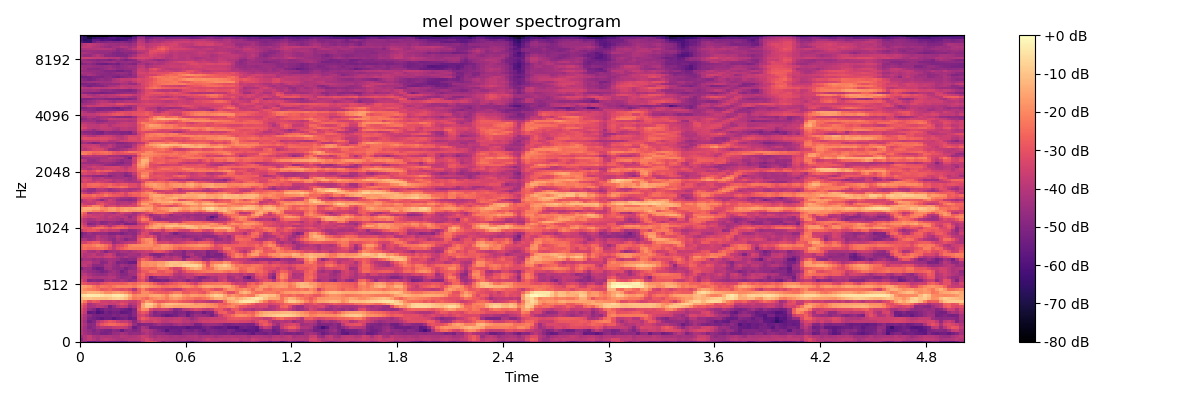

The file beside this chart, header and first rows:
-4.299900054931640625e+01, -4.775386047363281250e+01, -5.542678833007812500e+01, -5.510898590087890625e+01, -5.307562255859375000e+01, -5.245568847656250000e+01, -5.385510253906250000e+01, -5.588312530517578125e+01, -5.507377624511718750e+01, -5.529940032958984375e+01, -5.659320068359375000e+01, -5.637298583984375000e+01, -5.199893951416015625e+01, -5.192955780029296875e+01, -5.078451538085937500e+01, -4.116316604614257812e+01, -3.371536254882812500e+01, -3.203060913085937500e+01, -3.343701171875000000e+01, -4.190898895263671875e+01, -5.078438568115234375e+01, -4.741568756103515625e+01, -4.806565856933593750e+01, -4.979707717895507812e+01
-4.895012664794921875e+01, -4.116228485107421875e+01, -3.760054016113281250e+01, -4.026199340820312500e+01, -4.322621917724609375e+01, -3.998078155517578125e+01, -3.839855957031250000e+01, -3.934274673461914062e+01, -4.055287170410156250e+01, -4.198164367675781250e+01, -4.202744674682617188e+01, -4.103574371337890625e+01, -3.978250885009765625e+01, -3.966871643066406250e+01, -3.929843521118164062e+01, -3.637055587768554688e+01, -3.351530075073242188e+01, -3.680648040771484375e+01, -4.028901290893554688e+01, -3.936534881591796875e+01, -3.944866943359375000e+01, -4.111217498779296875e+01, -4.167827606201171875e+01, -4.212473678588867188e+01
-4.422050476074218750e+01, -4.088362884521484375e+01, -3.738395690917968750e+01, -4.159428405761718750e+01, -4.310605621337890625e+01, -4.063394165039062500e+01, -4.128596878051757812e+01, -4.114944076538085938e+01, -4.255870056152343750e+01, -4.263814163208007812e+01, -3.993917465209960938e+01, -4.034629058837890625e+01, -4.178913879394531250e+01, -4.113002014160156250e+01, -3.932783508300781250e+01, -3.566273117065429688e+01, -3.735043716430664062e+01, -4.134342956542968750e+01, -4.334117126464843750e+01, -4.081425094604492188e+01, -4.211656188964843750e+01, -4.156392669677734375e+01, -4.359994888305664062e+01, -4.276511383056640625e+01
-3.920689010620117188e+01, -4.327233123779296875e+01, -4.568157196044921875e+01, -4.817520904541015625e+01, -4.790838241577148438e+01, -5.146892929077148438e+01, -5.178444671630859375e+01, -5.001313018798828125e+01, -4.581053543090820312e+01, -4.552956008911132812e+01, -4.286081314086914062e+01, -4.424023437500000000e+01, -4.719788360595703125e+01, -4.622411727905273438e+01, -4.673453521728515625e+01, -4.339035797119140625e+01, -4.048826980590820312e+01, -4.317353057861328125e+01, -4.678646469116210938e+01, -4.694216918945312500e+01, -4.689584350585937500e+01, -4.949402618408203125e+01, -5.121399688720703125e+01, -5.286613464355468750e+01
-3.953184890747070312e+01, -4.431856536865234375e+01, -4.704019927978515625e+01, -5.031972503662109375e+01, -4.697610473632812500e+01, -4.965401840209960938e+01, -5.098675537109375000e+01, -5.171664428710937500e+01, -4.784410095214843750e+01, -4.885848236083984375e+01, -5.549510192871093750e+01, -4.858734130859375000e+01, -4.744692993164062500e+01, -5.003075790405273438e+01, -4.835751342773437500e+01, -4.053124618530273438e+01, -3.980339050292968750e+01, -4.290963363647460938e+01, -4.614331436157226562e+01, -4.939646911621093750e+01, -5.219757080078125000e+01, -5.857248687744140625e+01, -5.315827178955078125e+01, -5.334768676757812500e+01
-3.886179351806640625e+01, -4.402340698242187500e+01, -5.011763000488281250e+01, -4.768026733398437500e+01, -4.263270568847656250e+01, -3.975361633300781250e+01, -4.059265899658203125e+01, -4.019005584716796875e+01, -3.777754974365234375e+01, -3.668662643432617188e+01, -3.663773345947265625e+01, -3.867286682128906250e+01, -4.374877929687500000e+01, -5.415439605712890625e+01, -4.877252960205078125e+01, -4.230135345458984375e+01, -4.516720581054687500e+01, -5.313943481445312500e+01, -5.237071228027343750e+01, -5.340064239501953125e+01, -5.394865417480468750e+01, -5.387429428100585938e+01, -5.503749847412109375e+01, -5.523115539550781250e+01
-3.697035598754882812e+01, -4.191749954223632812e+01, -4.856779479980468750e+01, -4.802861785888671875e+01, -3.623639678955078125e+01, -2.983660697937011719e+01, -2.687853050231933594e+01, -2.507301330566406250e+01, -2.516665267944335938e+01, -2.689126968383789062e+01, -2.823132133483886719e+01, -2.994647598266601562e+01, -3.576126861572265625e+01, -4.575039672851562500e+01, -5.140636444091796875e+01, -4.954796981811523438e+01, -4.917016601562500000e+01, -4.953304672241210938e+01, -4.706951522827148438e+01, -4.403346252441406250e+01, -4.617813873291015625e+01, -4.717683029174804688e+01, -4.723776245117187500e+01, -4.431645202636718750e+01
-3.795497512817382812e+01, -4.399885559082031250e+01, -5.369589996337890625e+01, -4.974685668945312500e+01, -4.072467422485351562e+01, -3.633014678955078125e+01, -3.250886154174804688e+01, -2.959633255004882812e+01, -3.098750686645507812e+01, -3.536637878417968750e+01, -3.778125381469726562e+01, -3.726484680175781250e+01, -4.065003967285156250e+01, -4.823786163330078125e+01, -4.012966156005859375e+01, -3.357031250000000000e+01, -3.546526718139648438e+01, -3.601811599731445312e+01, -3.361207962036132812e+01, -3.509252929687500000e+01, -3.892918777465820312e+01, -3.917168045043945312e+01, -3.725839996337890625e+01, -3.594399642944335938e+01
-3.711121749877929688e+01, -4.202423095703125000e+01, -5.063496017456054688e+01, -5.277521514892578125e+01, -5.495110702514648438e+01, -5.658213806152343750e+01, -5.350377273559570312e+01, -5.404062652587890625e+01, -5.792618560791015625e+01, -5.459700775146484375e+01, -5.334661102294921875e+01, -5.176922988891601562e+01, -5.620551300048828125e+01, -5.356194305419921875e+01, -3.396707916259765625e+01, -2.778232192993164062e+01, -3.054338264465332031e+01, -3.460157775878906250e+01, -3.482619476318359375e+01, -3.638015365600585938e+01, -3.836940002441406250e+01, -3.927923965454101562e+01, -3.933952331542968750e+01, -3.797058868408203125e+01
-3.582704544067382812e+01, -4.075906372070312500e+01, -4.756016159057617188e+01, -5.112663650512695312e+01, -5.222659301757812500e+01, -5.184262084960937500e+01, -5.241065979003906250e+01, -5.235446929931640625e+01, -5.044219970703125000e+01, -5.162876129150390625e+01, -4.994747924804687500e+01, -5.043379974365234375e+01, -5.340465545654296875e+01, -4.885194778442382812e+01, -3.562728881835937500e+01, -3.294178771972656250e+01, -3.743350982666015625e+01, -4.489601516723632812e+01, -4.909167098999023438e+01, -4.892373657226562500e+01, -5.283633422851562500e+01, -5.605290603637695312e+01, -5.408076477050781250e+01, -5.221929168701171875e+01
-3.195568084716796875e+01, -3.765840911865234375e+01, -5.692442321777343750e+01, -5.499965667724609375e+01, -6.015837860107421875e+01, -5.799034118652343750e+01, -5.231026077270507812e+01, -5.497851562500000000e+01, -5.243204498291015625e+01, -5.305497741699218750e+01, -5.702450942993164062e+01, -5.571982574462890625e+01, -5.451762390136718750e+01, -4.846622848510742188e+01, -3.261657333374023438e+01, -2.864640617370605469e+01, -3.110717391967773438e+01, -4.266883087158203125e+01, -5.055100631713867188e+01, -4.731732940673828125e+01, -4.886942291259765625e+01, -5.008589172363281250e+01, -4.948676300048828125e+01, -5.304326629638671875e+01
-3.083215332031250000e+01, -3.685399246215820312e+01, -4.635588073730468750e+01, -4.940250396728515625e+01, -5.693510437011718750e+01, -5.346120452880859375e+01, -5.053782653808593750e+01, -5.205415725708007812e+01, -5.040300750732421875e+01, -5.032801055908203125e+01, -5.234870147705078125e+01, -5.390815734863281250e+01, -5.605377197265625000e+01, -5.025952529907226562e+01, -2.806507682800292969e+01, -1.906681823730468750e+01, -2.056875228881835938e+01, -3.278222656250000000e+01, -3.778792953491210938e+01, -3.686954498291015625e+01, -3.562592697143554688e+01, -3.636793136596679688e+01, -4.183777618408203125e+01, -4.880853271484375000e+01
-2.810293006896972656e+01, -3.376145935058593750e+01, -4.272986602783203125e+01, -4.165206527709960938e+01, -3.894808197021484375e+01, -3.966220474243164062e+01, -4.280795669555664062e+01, -5.263639068603515625e+01, -4.687453460693359375e+01, -4.055474853515625000e+01, -3.769098281860351562e+01, -3.908062744140625000e+01, -4.691833496093750000e+01, -4.267126464843750000e+01, -3.066897773742675781e+01, -1.561254119873046875e+01, -9.469947814941406250e+00, -1.089347457885742188e+01, -1.647348022460937500e+01, -2.210464859008789062e+01, -1.610960388183593750e+01, -1.378458213806152344e+01, -1.478634071350097656e+01, -1.612591934204101562e+01
-2.441059875488281250e+01, -3.042569160461425781e+01, -4.275174331665039062e+01, -3.940473937988281250e+01, -3.700016784667968750e+01, -3.506082153320312500e+01, -3.446884918212890625e+01, -3.661528396606445312e+01, -3.722843170166015625e+01, -3.438664245605468750e+01, -3.092606925964355469e+01, -3.305126953125000000e+01, -4.155678558349609375e+01, -3.934871292114257812e+01, -3.256307983398437500e+01, -1.620298767089843750e+01, -7.826871871948242188e+00, -7.986314773559570312e+00, -1.341840553283691406e+01, -1.954934692382812500e+01, -1.420893859863281250e+01, -1.124889373779296875e+01, -1.082312965393066406e+01, -1.182221031188964844e+01
-1.729897308349609375e+01, -2.291258621215820312e+01, -3.154415130615234375e+01, -2.794182968139648438e+01, -2.934091567993164062e+01, -3.522126007080078125e+01, -3.562763977050781250e+01, -3.652195358276367188e+01, -3.447857666015625000e+01, -3.644271469116210938e+01, -3.424843597412109375e+01, -3.482120132446289062e+01, -3.727878952026367188e+01, -3.770783233642578125e+01, -3.270064926147460938e+01, -2.424267578125000000e+01, -1.720103645324707031e+01, -2.023204040527343750e+01, -2.558221435546875000e+01, -2.841472816467285156e+01, -2.827297401428222656e+01, -2.640750503540039062e+01, -2.446660804748535156e+01, -2.486191940307617188e+01
-1.180683517456054688e+01, -9.828332901000976562e+00, -9.726247787475585938e+00, -1.084399414062500000e+01, -1.094338989257812500e+01, -1.143547058105468750e+01, -1.179133415222167969e+01, -1.015192985534667969e+01, -8.520538330078125000e+00, -7.730426788330078125e+00, -8.533502578735351562e+00, -1.147314834594726562e+01, -1.759903144836425781e+01, -2.305405426025390625e+01, -2.149586105346679688e+01, -2.347625732421875000e+01, -2.569314002990722656e+01, -2.136957550048828125e+01, -1.946544265747070312e+01, -1.807847976684570312e+01, -1.953979873657226562e+01, -2.268158721923828125e+01, -1.822202301025390625e+01, -1.656144332885742188e+01
-6.280452728271484375e+00, -4.423715591430664062e+00, -3.111471176147460938e+00, -3.320039749145507812e+00, -3.615884780883789062e+00, -4.913028717041015625e+00, -6.777494430541992188e+00, -6.094282150268554688e+00, -4.024219512939453125e+00, -3.161888122558593750e+00, -4.327821731567382812e+00, -7.476501464843750000e+00, -1.332930183410644531e+01, -2.059615516662597656e+01, -1.848592758178710938e+01, -1.804217720031738281e+01, -1.863254165649414062e+01, -1.525273895263671875e+01, -1.415032768249511719e+01, -1.418523025512695312e+01, -1.664830207824707031e+01, -2.091695213317871094e+01, -1.427201080322265625e+01, -1.145416641235351562e+01
-1.471244907379150391e+01, -1.519434356689453125e+01, -1.258397293090820312e+01, -1.274586296081542969e+01, -1.331232643127441406e+01, -1.541878890991210938e+01, -1.909074783325195312e+01, -1.907885551452636719e+01, -1.649641227722167969e+01, -1.573460960388183594e+01, -1.725093650817871094e+01, -1.980118560791015625e+01, -2.361396789550781250e+01, -2.989617156982421875e+01, -2.699844551086425781e+01, -1.958763122558593750e+01, -1.938952636718750000e+01, -2.320229721069335938e+01, -2.590989112854003906e+01, -2.746710777282714844e+01, -2.769905090332031250e+01, -2.893545150756835938e+01, -2.574724578857421875e+01, -2.254177474975585938e+01
-1.654999923706054688e+01, -1.970330047607421875e+01, -2.169175720214843750e+01, -2.267212295532226562e+01, -2.451343345642089844e+01, -2.853403472900390625e+01, -2.794497299194335938e+01, -2.612800598144531250e+01, -2.927065849304199219e+01, -3.014955902099609375e+01, -3.168712806701660156e+01, -3.058806800842285156e+01, -3.328841400146484375e+01, -4.114069366455078125e+01, -2.763511276245117188e+01, -2.171538162231445312e+01, -2.781189346313476562e+01, -3.216551589965820312e+01, -3.164186859130859375e+01, -3.087210464477539062e+01, -3.341421890258789062e+01, -3.568032073974609375e+01, -3.605904388427734375e+01, -3.847526168823242188e+01
-1.617551040649414062e+01, -1.642382812500000000e+01, -1.839702606201171875e+01, -2.247413635253906250e+01, -2.568038749694824219e+01, -2.260489463806152344e+01, -2.364858627319335938e+01, -2.519823265075683594e+01, -2.225136375427246094e+01, -2.028584671020507812e+01, -2.090843009948730469e+01, -2.066468811035156250e+01, -2.065962409973144531e+01, -2.233200645446777344e+01, -1.831165695190429688e+01, -1.463742923736572266e+01, -1.596516799926757812e+01, -1.889756011962890625e+01, -2.042754173278808594e+01, -2.229505157470703125e+01, -2.458491516113281250e+01, -2.445663833618164062e+01, -2.334395408630371094e+01, -2.359230041503906250e+01
-2.774098968505859375e+01, -3.009031677246093750e+01, -3.271049880981445312e+01, -3.415818405151367188e+01, -3.578652954101562500e+01, -3.180175971984863281e+01, -2.952200889587402344e+01, -2.777010726928710938e+01, -2.765522575378417969e+01, -2.755982208251953125e+01, -2.825405311584472656e+01, -2.726967811584472656e+01, -2.447056579589843750e+01, -2.562625885009765625e+01, -2.310114097595214844e+01, -2.112935066223144531e+01, -2.127919197082519531e+01, -2.427415847778320312e+01, -2.838749313354492188e+01, -3.291555023193359375e+01, -3.529255676269531250e+01, -3.212902450561523438e+01, -2.983121299743652344e+01, -2.764523696899414062e+01
-3.197365188598632812e+01, -3.765534591674804688e+01, -4.942082214355468750e+01, -4.786757659912109375e+01, -4.892737579345703125e+01, -4.998914337158203125e+01, -4.285494995117187500e+01, -4.238347625732421875e+01, -4.506732940673828125e+01, -4.443730163574218750e+01, -4.278363800048828125e+01, -4.498200225830078125e+01, -4.809924316406250000e+01, -4.572355651855468750e+01, -3.435800552368164062e+01, -3.108530998229980469e+01, -3.984851074218750000e+01, -4.976116180419921875e+01, -5.298578643798828125e+01, -5.270059967041015625e+01, -5.041457366943359375e+01, -5.202748870849609375e+01, -4.599435424804687500e+01, -4.422502136230468750e+01
-3.722780227661132812e+01, -3.636714935302734375e+01, -3.907128143310546875e+01, -4.166737747192382812e+01, -4.189970397949218750e+01, -4.146009826660156250e+01, -4.178730010986328125e+01, -4.020590591430664062e+01, -4.014179229736328125e+01, -4.462361145019531250e+01, -4.776420593261718750e+01, -4.624685287475585938e+01, -4.565486526489257812e+01, -5.029749298095703125e+01, -3.219293975830078125e+01, -2.807189941406250000e+01, -3.579216384887695312e+01, -5.293167877197265625e+01, -4.811775970458984375e+01, -4.323329925537109375e+01, -4.373892974853515625e+01, -4.405611419677734375e+01, -4.007952880859375000e+01, -4.187713623046875000e+01
-4.012565612792968750e+01, -3.892508697509765625e+01, -4.274774169921875000e+01, -4.492659759521484375e+01, -4.645116424560546875e+01, -4.709785842895507812e+01, -4.582371902465820312e+01, -4.235790252685546875e+01, -4.322236633300781250e+01, -4.571100997924804688e+01, -4.925012207031250000e+01, -4.886236572265625000e+01, -4.498383712768554688e+01, -4.355775451660156250e+01, -3.086556434631347656e+01, -2.581035804748535156e+01, -3.121937179565429688e+01, -3.070084381103515625e+01, -2.886332893371582031e+01, -2.896678924560546875e+01, -2.998909568786621094e+01, -2.955125999450683594e+01, -3.173607254028320312e+01, -3.951260375976562500e+01
-4.202024078369140625e+01, -4.340792083740234375e+01, -4.568338012695312500e+01, -4.714305877685546875e+01, -4.928813934326171875e+01, -5.186285400390625000e+01, -4.981166076660156250e+01, -4.568537139892578125e+01, -4.399104309082031250e+01, -4.684272766113281250e+01, -5.298057556152343750e+01, -4.855348205566406250e+01, -4.283580398559570312e+01, -4.391615295410156250e+01, -3.499232864379882812e+01, -2.873768234252929688e+01, -2.770047187805175781e+01, -2.369437789916992188e+01, -2.367963027954101562e+01, -2.862993621826171875e+01, -2.910051918029785156e+01, -2.566093444824218750e+01, -2.640311431884765625e+01, -3.367753219604492188e+01
-5.079714965820312500e+01, -4.484604644775390625e+01, -4.502450942993164062e+01, -5.112010955810546875e+01, -5.413951110839843750e+01, -5.286645126342773438e+01, -4.433551025390625000e+01, -4.299486923217773438e+01, -4.664347839355468750e+01, -4.782786560058593750e+01, -4.734916687011718750e+01, -5.162810516357421875e+01, -4.785722351074218750e+01, -4.657533264160156250e+01, -3.252773666381835938e+01, -2.550906562805175781e+01, -2.530973052978515625e+01, -2.663247108459472656e+01, -2.585453414916992188e+01, -2.212889862060546875e+01, -2.080097961425781250e+01, -2.327462959289550781e+01, -2.983847808837890625e+01, -3.463767623901367188e+01
-3.943961715698242188e+01, -3.814166259765625000e+01, -4.150839233398437500e+01, -4.784182357788085938e+01, -4.815665435791015625e+01, -4.788910675048828125e+01, -4.268291473388671875e+01, -4.212142944335937500e+01, -4.550450515747070312e+01, -4.801023864746093750e+01, -4.395367431640625000e+01, -4.533624649047851562e+01, -4.724209594726562500e+01, -4.566962814331054688e+01, -2.754273414611816406e+01, -1.871541213989257812e+01, -1.983399200439453125e+01, -1.804491996765136719e+01, -1.939214706420898438e+01, -1.477257061004638672e+01, -1.590206909179687500e+01, -1.164553642272949219e+01, -9.921360015869140625e+00, -1.119143295288085938e+01
-3.983736419677734375e+01, -3.932901000976562500e+01, -3.859395599365234375e+01, -4.330569076538085938e+01, -4.312574005126953125e+01, -4.918545532226562500e+01, -4.748334121704101562e+01, -4.173325347900390625e+01, -4.452169799804687500e+01, -5.155937957763671875e+01, -4.971528625488281250e+01, -5.122039794921875000e+01, -5.463183593750000000e+01, -5.414482116699218750e+01, -2.850126266479492188e+01, -1.888790702819824219e+01, -1.915100097656250000e+01, -1.829783248901367188e+01, -1.857403564453125000e+01, -1.660872268676757812e+01, -1.663356018066406250e+01, -1.314171791076660156e+01, -1.034964370727539062e+01, -1.053229331970214844e+01
-4.548819732666015625e+01, -4.240340042114257812e+01, -4.284864425659179688e+01, -4.575876235961914062e+01, -4.416325759887695312e+01, -4.629821395874023438e+01, -4.432111358642578125e+01, -4.250617980957031250e+01, -4.336489868164062500e+01, -4.468074417114257812e+01, -4.844732666015625000e+01, -4.983581542968750000e+01, -4.776929473876953125e+01, -4.812618255615234375e+01, -3.398001098632812500e+01, -2.619724464416503906e+01, -2.936559677124023438e+01, -3.404796981811523438e+01, -3.913311767578125000e+01, -3.825931930541992188e+01, -3.884468841552734375e+01, -4.009685516357421875e+01, -4.006665039062500000e+01, -3.711720275878906250e+01
-3.814900588989257812e+01, -4.092523193359375000e+01, -3.872200012207031250e+01, -3.801953887939453125e+01, -3.708329772949218750e+01, -3.881985473632812500e+01, -3.542751693725585938e+01, -3.475467300415039062e+01, -3.779872512817382812e+01, -4.291205978393554688e+01, -4.452762603759765625e+01, -4.121996307373046875e+01, -4.448108291625976562e+01, -4.493874359130859375e+01, -4.144839477539062500e+01, -3.696389389038085938e+01, -3.309515762329101562e+01, -3.618124008178710938e+01, -4.427226257324218750e+01, -4.864978027343750000e+01, -4.230901336669921875e+01, -3.934419631958007812e+01, -4.219201660156250000e+01, -3.921200561523437500e+01
-3.628784179687500000e+01, -4.046768951416015625e+01, -3.967735290527343750e+01, -3.840160369873046875e+01, -4.196363067626953125e+01, -4.223826599121093750e+01, -3.819017028808593750e+01, -3.611447525024414062e+01, -4.056309890747070312e+01, -4.811656570434570312e+01, -4.645296096801757812e+01, -4.559339141845703125e+01, -4.305319976806640625e+01, -4.319901657104492188e+01, -4.516382598876953125e+01, -3.890939712524414062e+01, -3.950038909912109375e+01, -4.734601593017578125e+01, -5.040326690673828125e+01, -4.948968505859375000e+01, -4.830731201171875000e+01, -4.388962936401367188e+01, -4.733696746826171875e+01, -4.537131881713867188e+01
-3.500857543945312500e+01, -3.754571533203125000e+01, -4.249966812133789062e+01, -4.285746002197265625e+01, -3.929181671142578125e+01, -4.390133666992187500e+01, -4.991829299926757812e+01, -4.523509216308593750e+01, -4.375487518310546875e+01, -4.447444152832031250e+01, -4.245083999633789062e+01, -4.211178588867187500e+01, -4.375217437744140625e+01, -4.116261291503906250e+01, -3.870880889892578125e+01, -3.727497863769531250e+01, -3.505654144287109375e+01, -3.571516036987304688e+01, -3.065783691406250000e+01, -2.949319458007812500e+01, -3.129078483581542969e+01, -3.486143112182617188e+01, -4.026770782470703125e+01, -4.488460159301757812e+01
-2.648568153381347656e+01, -2.417258644104003906e+01, -2.586684417724609375e+01, -2.616946411132812500e+01, -2.453851509094238281e+01, -2.369403457641601562e+01, -2.623827362060546875e+01, -3.182337570190429688e+01, -3.719893264770507812e+01, -3.063930130004882812e+01, -2.802560424804687500e+01, -2.497502708435058594e+01, -2.178498077392578125e+01, -2.211139106750488281e+01, -2.201176071166992188e+01, -2.201957321166992188e+01, -2.151288223266601562e+01, -2.276075363159179688e+01, -1.999224472045898438e+01, -2.006315994262695312e+01, -1.808570480346679688e+01, -1.895896148681640625e+01, -2.087279319763183594e+01, -2.464430999755859375e+01
-2.609513282775878906e+01, -2.290696907043457031e+01, -2.372407722473144531e+01, -2.170831871032714844e+01, -1.893197059631347656e+01, -2.079367256164550781e+01, -2.382607269287109375e+01, -2.890257835388183594e+01, -3.831501770019531250e+01, -3.301241302490234375e+01, -3.170248031616210938e+01, -2.688950920104980469e+01, -2.099284362792968750e+01, -1.986024856567382812e+01, -1.995781898498535156e+01, -1.904107475280761719e+01, -1.910924720764160156e+01, -1.924760818481445312e+01, -2.205028915405273438e+01, -2.045429611206054688e+01, -1.746544456481933594e+01, -1.730280876159667969e+01, -1.951109695434570312e+01, -2.225229454040527344e+01
-3.465377044677734375e+01, -3.476243209838867188e+01, -3.072990798950195312e+01, -2.764967536926269531e+01, -2.790847015380859375e+01, -3.497007751464843750e+01, -3.683756637573242188e+01, -3.690258026123046875e+01, -4.597052764892578125e+01, -4.374005889892578125e+01, -4.183730316162109375e+01, -3.964405059814453125e+01, -3.791059112548828125e+01, -3.772631072998046875e+01, -3.070444107055664062e+01, -2.349568176269531250e+01, -2.065502548217773438e+01, -1.793809127807617188e+01, -2.496594810485839844e+01, -3.401916885375976562e+01, -3.468568801879882812e+01, -3.318716812133789062e+01, -3.665563964843750000e+01, -3.857835769653320312e+01
-4.170056533813476562e+01, -4.130837249755859375e+01, -4.537745666503906250e+01, -4.367245483398437500e+01, -3.854571151733398438e+01, -4.049915313720703125e+01, -4.243904113769531250e+01, -4.537294769287109375e+01, -4.784187698364257812e+01, -4.173274612426757812e+01, -4.438740158081054688e+01, -4.985366058349609375e+01, -4.612532424926757812e+01, -4.566030883789062500e+01, -2.944210052490234375e+01, -2.191694641113281250e+01, -1.906733703613281250e+01, -1.933923530578613281e+01, -2.862060165405273438e+01, -4.471205139160156250e+01, -4.063465118408203125e+01, -4.232372283935546875e+01, -4.305536651611328125e+01, -4.017844390869140625e+01
-5.090639495849609375e+01, -4.691239929199218750e+01, -4.663649749755859375e+01, -4.581761550903320312e+01, -3.962631988525390625e+01, -4.299806976318359375e+01, -4.269574737548828125e+01, -4.572954559326171875e+01, -4.543310546875000000e+01, -4.007815170288085938e+01, -4.285325622558593750e+01, -4.436172103881835938e+01, -4.343698120117187500e+01, -4.633869171142578125e+01, -3.273818969726562500e+01, -3.086736869812011719e+01, -3.357148361206054688e+01, -3.007618713378906250e+01, -3.600355911254882812e+01, -4.476115036010742188e+01, -4.211901855468750000e+01, -4.516488265991210938e+01, -4.473968505859375000e+01, -4.460399627685546875e+01
-5.274707031250000000e+01, -4.852816772460937500e+01, -4.480001068115234375e+01, -4.743608856201171875e+01, -4.607193756103515625e+01, -4.649187469482421875e+01, -4.669084930419921875e+01, -5.020676422119140625e+01, -5.004043579101562500e+01, -4.880109405517578125e+01, -5.132328796386718750e+01, -4.870571136474609375e+01, -4.661564636230468750e+01, -4.795255661010742188e+01, -4.036167907714843750e+01, -3.242787170410156250e+01, -3.291724395751953125e+01, -4.179657363891601562e+01, -4.558768081665039062e+01, -4.514602661132812500e+01, -4.090824890136718750e+01, -4.035260009765625000e+01, -4.548972320556640625e+01, -5.189081573486328125e+01
-3.772600936889648438e+01, -3.233155059814453125e+01, -2.985596656799316406e+01, -2.912128067016601562e+01, -3.169980621337890625e+01, -3.664147567749023438e+01, -3.534658050537109375e+01, -3.794372177124023438e+01, -3.698145675659179688e+01, -3.874421310424804688e+01, -4.457635498046875000e+01, -4.423676300048828125e+01, -4.788861846923828125e+01, -4.673613739013671875e+01, -4.224256515502929688e+01, -3.605427169799804688e+01, -3.245398330688476562e+01, -3.456674575805664062e+01, -3.119409179687500000e+01, -3.209124374389648438e+01, -3.691479110717773438e+01, -2.986994934082031250e+01, -2.771018791198730469e+01, -2.968200683593750000e+01
-2.703083801269531250e+01, -2.906858253479003906e+01, -2.954693984985351562e+01, -2.544515228271484375e+01, -2.405244064331054688e+01, -2.416306114196777344e+01, -2.748301124572753906e+01, -3.010215187072753906e+01, -2.632184600830078125e+01, -2.500930786132812500e+01, -2.575213623046875000e+01, -2.798678588867187500e+01, -3.365413665771484375e+01, -3.312013626098632812e+01, -3.240064620971679688e+01, -3.066255378723144531e+01, -2.155373573303222656e+01, -1.687477111816406250e+01, -1.438360786437988281e+01, -1.660826492309570312e+01, -2.200468826293945312e+01, -1.601698112487792969e+01, -1.625929260253906250e+01, -2.015060806274414062e+01
-2.840965652465820312e+01, -3.395814514160156250e+01, -4.068554306030273438e+01, -4.133414459228515625e+01, -3.467284011840820312e+01, -3.084079933166503906e+01, -3.557428741455078125e+01, -4.135677337646484375e+01, -3.561394500732421875e+01, -3.077678108215332031e+01, -2.989493942260742188e+01, -3.261832809448242188e+01, -3.616804885864257812e+01, -3.545110321044921875e+01, -3.405449676513671875e+01, -3.177675819396972656e+01, -2.460667037963867188e+01, -1.954329872131347656e+01, -1.508635807037353516e+01, -1.426788330078125000e+01, -1.574172115325927734e+01, -1.164173698425292969e+01, -1.000290298461914062e+01, -1.097948074340820312e+01
-3.193354606628417969e+01, -3.751821899414062500e+01, -4.969606781005859375e+01, -4.763562774658203125e+01, -4.378070449829101562e+01, -4.782753753662109375e+01, -4.684287261962890625e+01, -4.288780975341796875e+01, -4.566886138916015625e+01, -4.751490020751953125e+01, -4.466441345214843750e+01, -5.133923339843750000e+01, -5.085756683349609375e+01, -4.959642791748046875e+01, -3.888598632812500000e+01, -3.630884933471679688e+01, -3.428393936157226562e+01, -2.380510902404785156e+01, -1.923755455017089844e+01, -1.607187271118164062e+01, -1.785557556152343750e+01, -1.730371093750000000e+01, -1.631760406494140625e+01, -1.489867401123046875e+01
-3.492943572998046875e+01, -3.983136749267578125e+01, -4.516642379760742188e+01, -4.574956512451171875e+01, -4.412504577636718750e+01, -4.921408081054687500e+01, -4.800479888916015625e+01, -4.571512603759765625e+01, -4.540534591674804688e+01, -4.789162063598632812e+01, -4.990908050537109375e+01, -4.627896118164062500e+01, -4.350065612792968750e+01, -4.588941192626953125e+01, -3.473479080200195312e+01, -2.825441551208496094e+01, -2.919120979309082031e+01, -2.645566749572753906e+01, -2.514309883117675781e+01, -2.718834495544433594e+01, -2.757881927490234375e+01, -2.968750381469726562e+01, -3.725651168823242188e+01, -3.497518539428710938e+01
-3.555385589599609375e+01, -3.988251495361328125e+01, -4.275695037841796875e+01, -4.137796020507812500e+01, -3.853157806396484375e+01, -3.882905578613281250e+01, -4.088695526123046875e+01, -4.010839462280273438e+01, -4.102235412597656250e+01, -4.212046813964843750e+01, -4.487351989746093750e+01, -4.040819549560546875e+01, -4.259171295166015625e+01, -4.094977951049804688e+01, -2.967693519592285156e+01, -2.156057929992675781e+01, -2.321727371215820312e+01, -3.395100021362304688e+01, -4.525604248046875000e+01, -4.626203918457031250e+01, -4.492838287353515625e+01, -4.546525955200195312e+01, -4.371147155761718750e+01, -4.393029403686523438e+01
-2.956391716003417969e+01, -3.399003219604492188e+01, -3.616715240478515625e+01, -3.476939010620117188e+01, -3.599781417846679688e+01, -3.789495849609375000e+01, -4.006972503662109375e+01, -3.667611694335937500e+01, -3.932303237915039062e+01, -4.112387084960937500e+01, -3.921450805664062500e+01, -3.909230041503906250e+01, -4.709559631347656250e+01, -4.067499542236328125e+01, -3.081115150451660156e+01, -2.584089660644531250e+01, -3.071910285949707031e+01, -4.095888519287109375e+01, -4.409128570556640625e+01, -4.447188186645507812e+01, -3.885973358154296875e+01, -4.139006805419921875e+01, -4.340862274169921875e+01, -4.409084701538085938e+01
-2.563551712036132812e+01, -3.103612709045410156e+01, -3.484199905395507812e+01, -3.738975906372070312e+01, -3.692076492309570312e+01, -3.632145309448242188e+01, -3.945187759399414062e+01, -3.918406677246093750e+01, -3.826543045043945312e+01, -3.721656799316406250e+01, -3.962192153930664062e+01, -4.271235656738281250e+01, -4.353882598876953125e+01, -4.353155517578125000e+01, -3.646082687377929688e+01, -3.214357757568359375e+01, -3.784187698364257812e+01, -4.593149566650390625e+01, -4.221774673461914062e+01, -4.086890029907226562e+01, -3.730285263061523438e+01, -3.976124954223632812e+01, -4.669530487060546875e+01, -4.225961303710937500e+01
-2.226304626464843750e+01, -2.810126304626464844e+01, -4.234257888793945312e+01, -3.892850875854492188e+01, -3.922107696533203125e+01, -3.796262359619140625e+01, -3.853509140014648438e+01, -4.093663787841796875e+01, -4.405953598022460938e+01, -3.879510879516601562e+01, -3.405663299560546875e+01, -3.687377166748046875e+01, -3.779011535644531250e+01, -4.383910369873046875e+01, -4.042597198486328125e+01, -3.700484085083007812e+01, -3.347663879394531250e+01, -3.038412857055664062e+01, -2.558856964111328125e+01, -2.308794403076171875e+01, -2.337547874450683594e+01, -2.568458557128906250e+01, -2.972232818603515625e+01, -3.654003143310546875e+01
-1.598825645446777344e+01, -1.565779113769531250e+01, -1.751933860778808594e+01, -2.115629959106445312e+01, -2.077577972412109375e+01, -2.408339691162109375e+01, -2.091125869750976562e+01, -1.807851028442382812e+01, -1.760848999023437500e+01, -2.061471939086914062e+01, -1.654833793640136719e+01, -1.464694213867187500e+01, -1.721007728576660156e+01, -1.823659515380859375e+01, -1.750984191894531250e+01, -1.864760780334472656e+01, -2.171728515625000000e+01, -1.823700141906738281e+01, -2.187928390502929688e+01, -2.392349624633789062e+01, -2.292393875122070312e+01, -2.016176223754882812e+01, -1.456370544433593750e+01, -1.517502975463867188e+01
-1.681873703002929688e+01, -1.402914428710937500e+01, -1.355420684814453125e+01, -1.528508949279785156e+01, -1.425952720642089844e+01, -1.875624847412109375e+01, -2.003788948059082031e+01, -1.665282630920410156e+01, -1.581332015991210938e+01, -1.967442703247070312e+01, -1.692641448974609375e+01, -1.592035293579101562e+01, -1.651221847534179688e+01, -1.471370315551757812e+01, -1.354159927368164062e+01, -1.411478805541992188e+01, -1.565777397155761719e+01, -1.603327560424804688e+01, -2.391750335693359375e+01, -2.085978698730468750e+01, -1.819172668457031250e+01, -1.790207672119140625e+01, -1.511600780487060547e+01, -1.294659042358398438e+01
-2.759148979187011719e+01, -2.970489883422851562e+01, -2.640192985534667969e+01, -2.057769393920898438e+01, -2.100214767456054688e+01, -2.604060173034667969e+01, -3.580233383178710938e+01, -3.254672241210937500e+01, -3.200275802612304688e+01, -3.601710891723632812e+01, -3.432335281372070312e+01, -3.488593673706054688e+01, -3.275157165527343750e+01, -3.404067993164062500e+01, -2.735839462280273438e+01, -2.234677696228027344e+01, -1.991695976257324219e+01, -1.897464370727539062e+01, -2.529353713989257812e+01, -2.846955108642578125e+01, -2.752155303955078125e+01, -2.975353240966796875e+01, -3.262249755859375000e+01, -3.010810089111328125e+01
-3.212093734741210938e+01, -3.608093643188476562e+01, -3.845100784301757812e+01, -3.719857025146484375e+01, -3.162796783447265625e+01, -2.909730720520019531e+01, -3.333773422241210938e+01, -3.739326858520507812e+01, -3.835526275634765625e+01, -4.095723724365234375e+01, -3.882376861572265625e+01, -3.895957183837890625e+01, -3.908852005004882812e+01, -3.486834335327148438e+01, -2.449999618530273438e+01, -1.585726833343505859e+01, -1.624223327636718750e+01, -2.189303398132324219e+01, -2.718820762634277344e+01, -2.438626480102539062e+01, -1.919124603271484375e+01, -1.930661773681640625e+01, -1.995450592041015625e+01, -2.494363021850585938e+01
-4.027391815185546875e+01, -3.874243927001953125e+01, -3.623007202148437500e+01, -3.776684188842773438e+01, -3.307797622680664062e+01, -3.313106536865234375e+01, -3.695717620849609375e+01, -3.581257629394531250e+01, -3.668461608886718750e+01, -4.083127593994140625e+01, -4.117798995971679688e+01, -4.022954559326171875e+01, -4.225108337402343750e+01, -4.048186492919921875e+01, -2.779725837707519531e+01, -2.089661407470703125e+01, -2.034600448608398438e+01, -1.810850906372070312e+01, -1.739562988281250000e+01, -1.517196846008300781e+01, -1.508532524108886719e+01, -1.446129608154296875e+01, -1.199526405334472656e+01, -1.423862648010253906e+01
-4.191251373291015625e+01, -3.662835693359375000e+01, -3.426798248291015625e+01, -3.736943817138671875e+01, -4.227659225463867188e+01, -4.801415252685546875e+01, -4.098155212402343750e+01, -3.545962905883789062e+01, -3.876512527465820312e+01, -4.484032440185546875e+01, -4.706702041625976562e+01, -4.775355911254882812e+01, -4.859614562988281250e+01, -4.563224792480468750e+01, -3.428601837158203125e+01, -2.695935440063476562e+01, -2.546889305114746094e+01, -2.212301254272460938e+01, -1.637623786926269531e+01, -1.527913761138916016e+01, -1.752741241455078125e+01, -1.756203460693359375e+01, -1.807352447509765625e+01, -2.199002456665039062e+01
-2.913867759704589844e+01, -3.062215614318847656e+01, -3.081775283813476562e+01, -2.968275260925292969e+01, -3.233721923828125000e+01, -3.586035537719726562e+01, -3.845533370971679688e+01, -3.971300125122070312e+01, -3.904936218261718750e+01, -4.107752227783203125e+01, -4.352371978759765625e+01, -4.352473449707031250e+01, -4.537035369873046875e+01, -4.373202896118164062e+01, -3.484029769897460938e+01, -3.123594856262207031e+01, -2.842680549621582031e+01, -1.928685379028320312e+01, -1.593784999847412109e+01, -1.711291885375976562e+01, -1.875226402282714844e+01, -1.554121208190917969e+01, -1.398478507995605469e+01, -1.268177604675292969e+01
-2.520479393005371094e+01, -2.609124755859375000e+01, -2.644687080383300781e+01, -2.360086250305175781e+01, -2.678771972656250000e+01, -2.636320877075195312e+01, -2.279933357238769531e+01, -2.585277175903320312e+01, -2.789181709289550781e+01, -2.865393257141113281e+01, -3.006936264038085938e+01, -3.360317993164062500e+01, -2.948901367187500000e+01, -2.719035339355468750e+01, -2.681923675537109375e+01, -2.285639381408691406e+01, -2.275853347778320312e+01, -1.700018692016601562e+01, -1.393675231933593750e+01, -1.382662010192871094e+01, -1.547410678863525391e+01, -1.800764846801757812e+01, -1.810631942749023438e+01, -1.556887912750244141e+01
-3.286357498168945312e+01, -3.747409820556640625e+01, -4.183597946166992188e+01, -3.708987426757812500e+01, -3.385889816284179688e+01, -3.039799690246582031e+01, -2.782876205444335938e+01, -2.978048324584960938e+01, -3.267192077636718750e+01, -3.063991737365722656e+01, -2.914006233215332031e+01, -3.339775848388671875e+01, -2.735487365722656250e+01, -2.553469467163085938e+01, -2.680014801025390625e+01, -2.218053245544433594e+01, -1.971574783325195312e+01, -1.744914245605468750e+01, -2.182457351684570312e+01, -2.870087242126464844e+01, -3.094024848937988281e+01, -3.524846267700195312e+01, -3.293619537353515625e+01, -3.061686515808105469e+01
-4.023676300048828125e+01, -4.345832061767578125e+01, -4.599892425537109375e+01, -4.550664520263671875e+01, -4.108324432373046875e+01, -4.113134765625000000e+01, -4.082976531982421875e+01, -4.438717651367187500e+01, -4.378347015380859375e+01, -4.310667037963867188e+01, -4.010767364501953125e+01, -4.006107711791992188e+01, -4.125569152832031250e+01, -3.801426696777343750e+01, -3.484687805175781250e+01, -3.037089920043945312e+01, -2.639081954956054688e+01, -2.856243133544921875e+01, -3.580281066894531250e+01, -3.658681869506835938e+01, -3.585649490356445312e+01, -3.353088760375976562e+01, -3.432426452636718750e+01, -3.590186691284179688e+01
-3.373785400390625000e+01, -3.785761642456054688e+01, -4.462165832519531250e+01, -4.569660568237304688e+01, -3.983830642700195312e+01, -3.894291687011718750e+01, -4.132539367675781250e+01, -4.526937103271484375e+01, -4.187686920166015625e+01, -4.003818130493164062e+01, -3.810297012329101562e+01, -4.001438903808593750e+01, -4.205346298217773438e+01, -4.201641464233398438e+01, -4.020387649536132812e+01, -3.132226562500000000e+01, -3.148217964172363281e+01, -2.990809249877929688e+01, -2.261080932617187500e+01, -2.024718475341796875e+01, -2.058651351928710938e+01, -2.256778335571289062e+01, -2.503990173339843750e+01, -3.123096466064453125e+01
-2.843069458007812500e+01, -2.972664070129394531e+01, -2.693634796142578125e+01, -2.619408798217773438e+01, -2.733708763122558594e+01, -2.915387153625488281e+01, -2.723587036132812500e+01, -2.428102684020996094e+01, -2.573968505859375000e+01, -2.591655540466308594e+01, -2.362234687805175781e+01, -2.526874351501464844e+01, -3.081766128540039062e+01, -3.165188407897949219e+01, -3.456305313110351562e+01, -2.796509933471679688e+01, -2.261722183227539062e+01, -1.913059997558593750e+01, -1.627876663208007812e+01, -1.732982826232910156e+01, -1.926634025573730469e+01, -2.126931762695312500e+01, -2.046499061584472656e+01, -1.820294189453125000e+01
-2.762416839599609375e+01, -2.952892303466796875e+01, -2.553464508056640625e+01, -2.437958908081054688e+01, -2.497010993957519531e+01, -2.679437828063964844e+01, -2.781840133666992188e+01, -2.592784309387207031e+01, -2.888826751708984375e+01, -3.062059783935546875e+01, -2.846650886535644531e+01, -2.893352890014648438e+01, -3.164189338684082031e+01, -3.168016815185546875e+01, -3.452635192871093750e+01, -2.557238388061523438e+01, -1.830215644836425781e+01, -1.680502319335937500e+01, -1.559660625457763672e+01, -1.799825859069824219e+01, -1.893494796752929688e+01, -2.230578231811523438e+01, -1.879385566711425781e+01, -1.776330566406250000e+01
-3.663629913330078125e+01, -3.403332519531250000e+01, -3.564696121215820312e+01, -3.616119384765625000e+01, -3.294322967529296875e+01, -3.535559082031250000e+01, -3.726742172241210938e+01, -3.967340850830078125e+01, -4.183410644531250000e+01, -3.887889862060546875e+01, -3.900897979736328125e+01, -4.102202606201171875e+01, -4.184766006469726562e+01, -4.232552337646484375e+01, -4.099982833862304688e+01, -3.324052429199218750e+01, -2.473435592651367188e+01, -2.246981620788574219e+01, -2.443238830566406250e+01, -2.436853218078613281e+01, -2.532195854187011719e+01, -2.781778907775878906e+01, -2.451696205139160156e+01, -2.582524490356445312e+01
... 67 more rows
